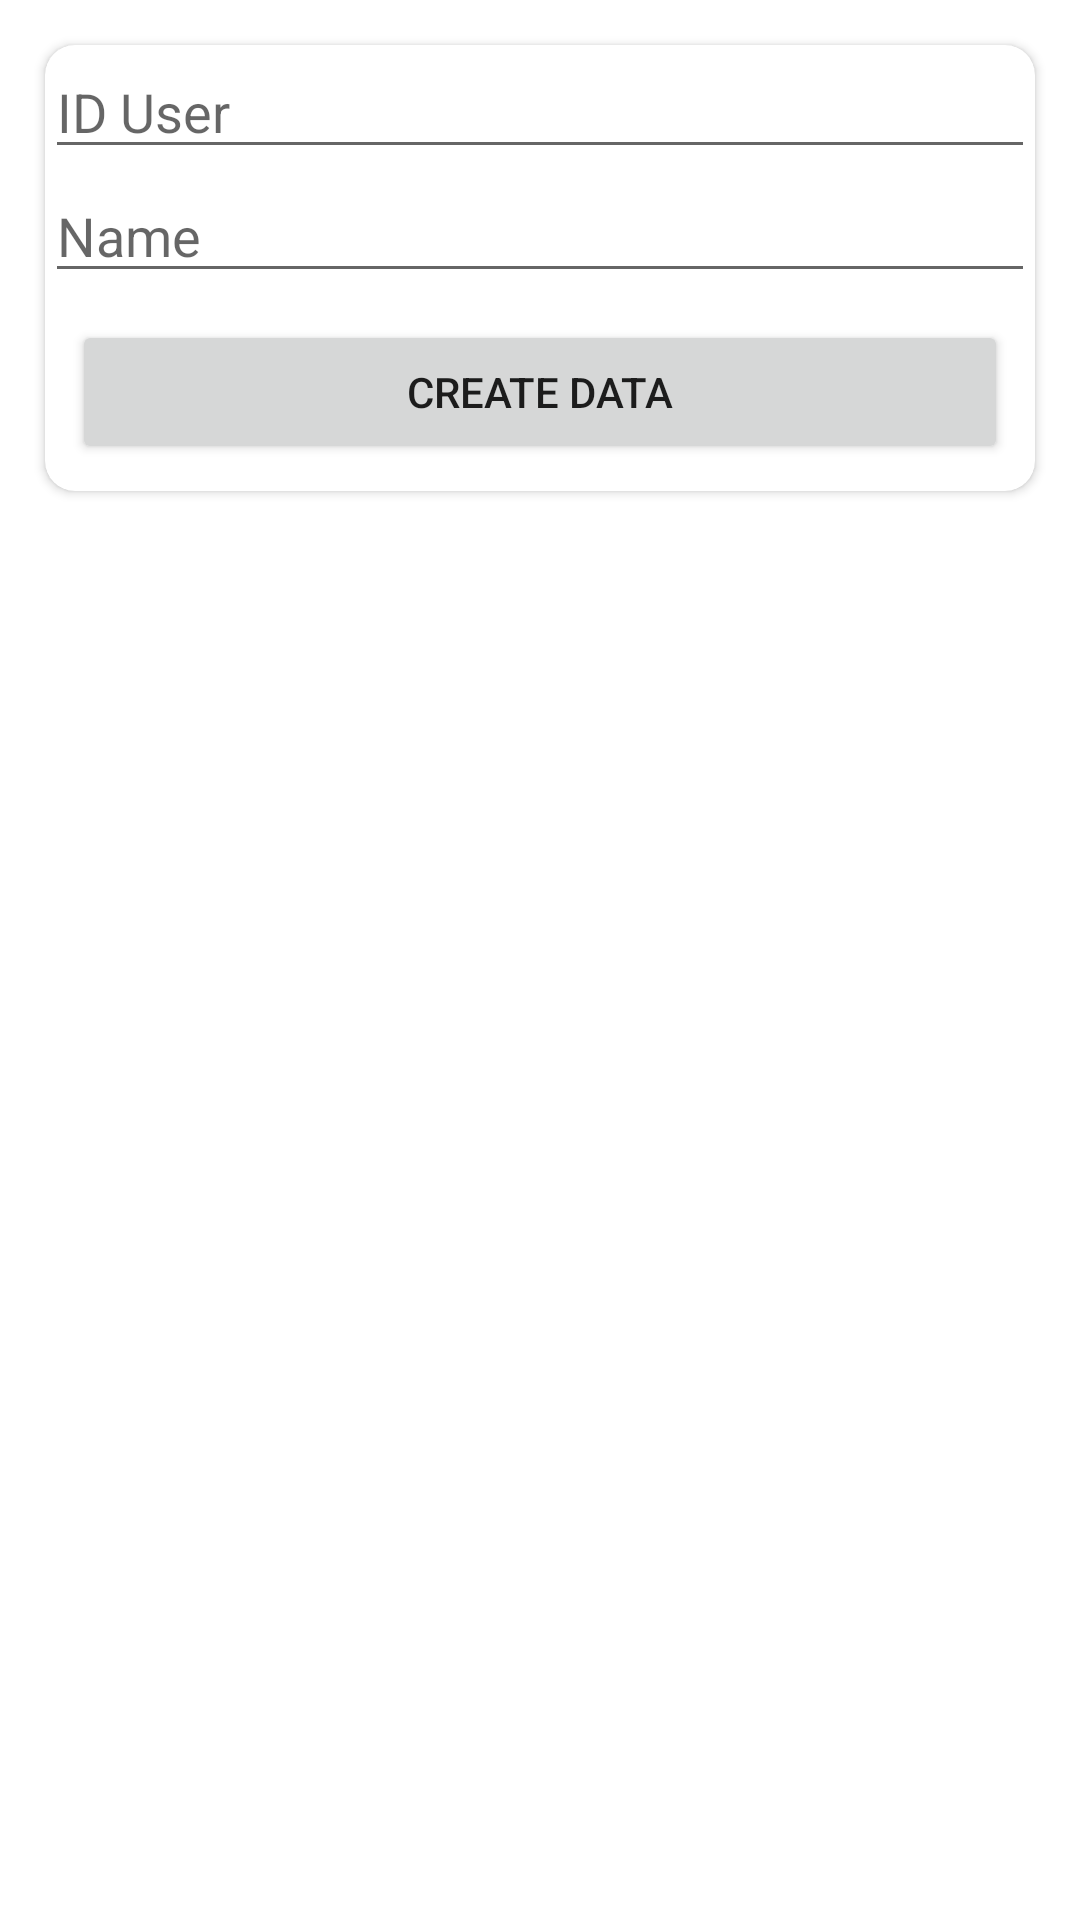

Android layout source for this screen:
<!-- AndroidManifest.xml: application theme Theme.DigitalentTraining -->
<!-- res/layout/activity_create_user.xml -->
<?xml version="1.0" encoding="utf-8"?>
<RelativeLayout xmlns:android="http://schemas.android.com/apk/res/android"
    xmlns:app="http://schemas.android.com/apk/res-auto"
    xmlns:tools="http://schemas.android.com/tools"
    android:layout_width="match_parent"
    android:layout_height="match_parent"
    tools:context=".sqlite.CreateUserActivity">


    <androidx.cardview.widget.CardView
        android:layout_width="match_parent"
        android:layout_height="wrap_content"
        app:cardCornerRadius="10dp"
        android:layout_margin="15dp">

        <LinearLayout
            android:layout_width="match_parent"
            android:layout_height="match_parent"
            android:orientation="vertical">

            <EditText
                android:id="@+id/etIdUser"
                android:layout_width="match_parent"
                android:layout_height="wrap_content"
                android:hint="ID User"
                android:textColor="@color/black"
                android:ems="10"
                 />

            <EditText
                android:id="@+id/etNameUser"
                android:layout_width="match_parent"
                android:layout_height="wrap_content"
                android:hint="Name"
                android:textColor="@color/black"
                android:ems="10"
                 />

            <Button
                android:id="@+id/btnCreateUser"
                android:layout_width="match_parent"
                android:layout_height="wrap_content"
                android:layout_margin="9dp"
                android:text="CREATE DATA" />
        </LinearLayout>
    </androidx.cardview.widget.CardView>

</RelativeLayout>
<!-- resources referenced by this layout -->
<resources>
  <style name="Theme.DigitalentTraining" parent="Theme.MaterialComponents.DayNight.DarkActionBar">
          
          <item name="colorPrimary">@color/purple_500</item>
          <item name="colorPrimaryVariant">@color/purple_700</item>
          <item name="colorOnPrimary">@color/white</item>
          
          <item name="colorSecondary">@color/teal_200</item>
          <item name="colorSecondaryVariant">@color/teal_700</item>
          <item name="colorOnSecondary">@color/black</item>
          
          <item name="android:statusBarColor" tools:targetApi="l">?attr/colorPrimaryVariant</item>
          
      </style>
  <!-- not gathered from this repository: default colours our renderer supplied (Android Studio template values) -->
  <color name="purple_500">#FF6200EE</color>
  <color name="purple_700">#FF3700B3</color>
  <color name="teal_200">#FF03DAC5</color>
  <color name="teal_700">#FF018786</color>
  <color name="black">#FF000000</color>
  <color name="white">#FFFFFFFF</color>
</resources>
